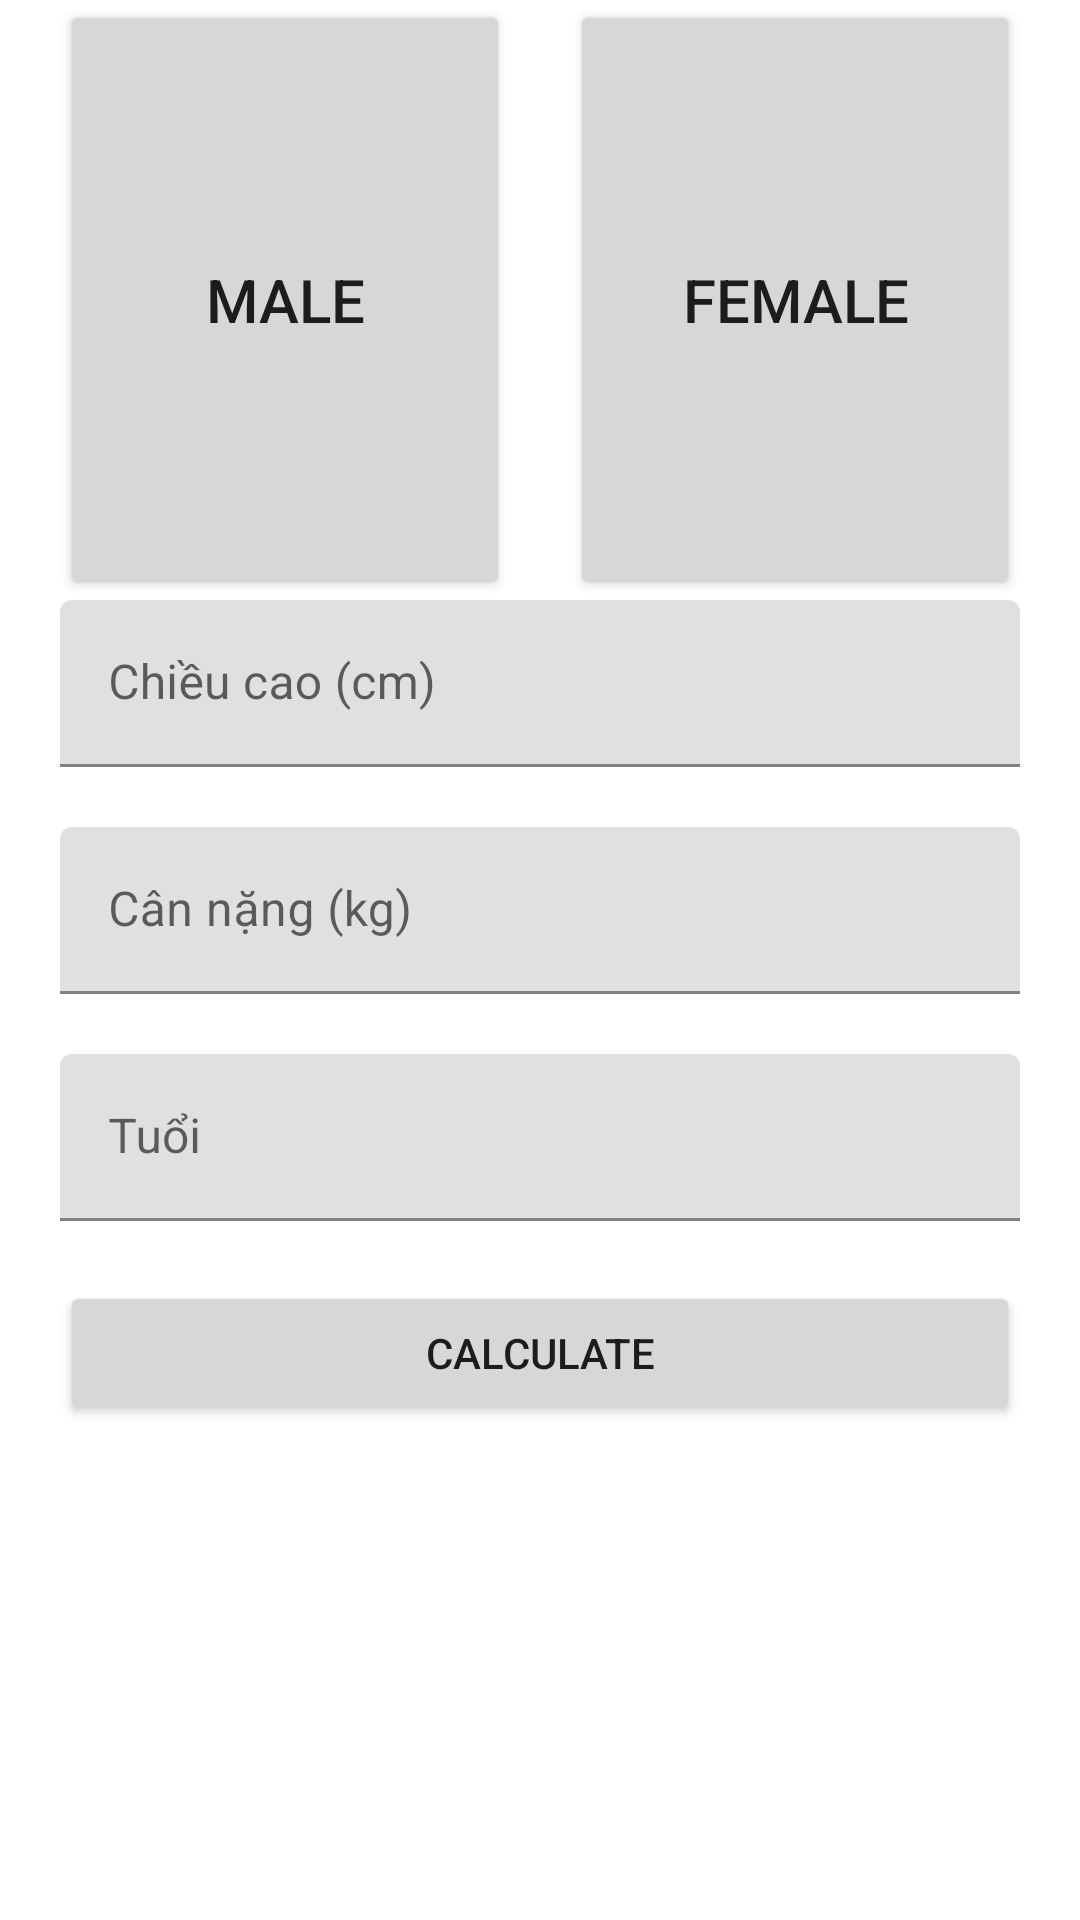

Write the Android layout XML for this screen, with the resource values it uses.
<!-- AndroidManifest.xml: application theme Theme.BMICalcutatorApp26092022 -->
<!-- res/layout/activity_main.xml -->
<?xml version="1.0" encoding="utf-8"?>
<androidx.constraintlayout.widget.ConstraintLayout xmlns:android="http://schemas.android.com/apk/res/android"
    xmlns:app="http://schemas.android.com/apk/res-auto"
    xmlns:tools="http://schemas.android.com/tools"
    android:layout_width="match_parent"
    android:layout_height="match_parent"
    tools:context=".MainActivity">

    <LinearLayout
        android:layout_width="match_parent"
        android:layout_height="match_parent"
        android:orientation="vertical"
        android:paddingLeft="20dp"
        android:paddingEnd="20dp">
        <LinearLayout
            android:layout_width="match_parent"
            android:layout_height="wrap_content"
            android:orientation="horizontal">
            <Button
                android:id="@+id/btn_male"
                android:layout_width="0dp"
                android:layout_height="200dp"
                android:layout_weight="1"
                android:text="MALE"
                android:textSize="20sp"
                android:layout_marginRight="20dp"/>
            <Button
                android:id="@+id/btn_female"
                android:layout_width="0dp"
                android:layout_height="200dp"
                android:layout_weight="1"
                android:text="FEMALE"
                android:textSize="20sp"/>
        </LinearLayout>
        <LinearLayout
            android:layout_width="match_parent"
            android:layout_height="wrap_content"
            android:orientation="vertical">
            <com.google.android.material.textfield.TextInputLayout
                android:layout_width="match_parent"
                android:layout_height="wrap_content">
                <com.google.android.material.textfield.TextInputEditText
                    android:layout_width="match_parent"
                    android:layout_height="wrap_content"
                    android:id="@+id/et_height"
                    android:hint="Chiều cao (cm)"
                    android:inputType="number"/>
            </com.google.android.material.textfield.TextInputLayout>
            <com.google.android.material.textfield.TextInputLayout
                android:layout_width="match_parent"
                android:layout_height="wrap_content"
                android:layout_marginTop="20dp">
                <com.google.android.material.textfield.TextInputEditText
                    android:layout_width="match_parent"
                    android:layout_height="wrap_content"
                    android:id="@+id/et_weight"
                    android:hint="Cân nặng (kg)"
                    android:inputType="number"/>
            </com.google.android.material.textfield.TextInputLayout>
            <com.google.android.material.textfield.TextInputLayout
                android:layout_width="match_parent"
                android:layout_height="wrap_content"
                android:layout_marginTop="20dp">
                <com.google.android.material.textfield.TextInputEditText
                    android:layout_width="match_parent"
                    android:layout_height="wrap_content"
                    android:id="@+id/et_age"
                    android:hint="Tuổi"
                    android:inputType="number"/>
            </com.google.android.material.textfield.TextInputLayout>
        </LinearLayout>
        <Button
            android:id="@+id/btn_calculate"
            android:layout_width="match_parent"
            android:layout_height="wrap_content"
            android:text="CALCULATE"
            android:layout_marginTop="20dp"/>
    </LinearLayout>

</androidx.constraintlayout.widget.ConstraintLayout>
<!-- resources referenced by this layout -->
<resources>
  <style name="Theme.BMICalcutatorApp26092022" parent="Theme.MaterialComponents.DayNight.DarkActionBar">
          
          <item name="colorPrimary">@color/purple_500</item>
          <item name="colorPrimaryVariant">@color/purple_700</item>
          <item name="colorOnPrimary">@color/white</item>
          
          <item name="colorSecondary">@color/teal_200</item>
          <item name="colorSecondaryVariant">@color/teal_700</item>
          <item name="colorOnSecondary">@color/black</item>
          
          <item name="android:statusBarColor" tools:targetApi="l">?attr/colorPrimaryVariant</item>
          
      </style>
  <!-- not gathered from this repository: default colours our renderer supplied (Android Studio template values) -->
  <color name="purple_500">#FF6200EE</color>
  <color name="purple_700">#FF3700B3</color>
  <color name="teal_200">#FF03DAC5</color>
  <color name="teal_700">#FF018786</color>
  <color name="black">#FF000000</color>
  <color name="white">#FFFFFFFF</color>
</resources>
